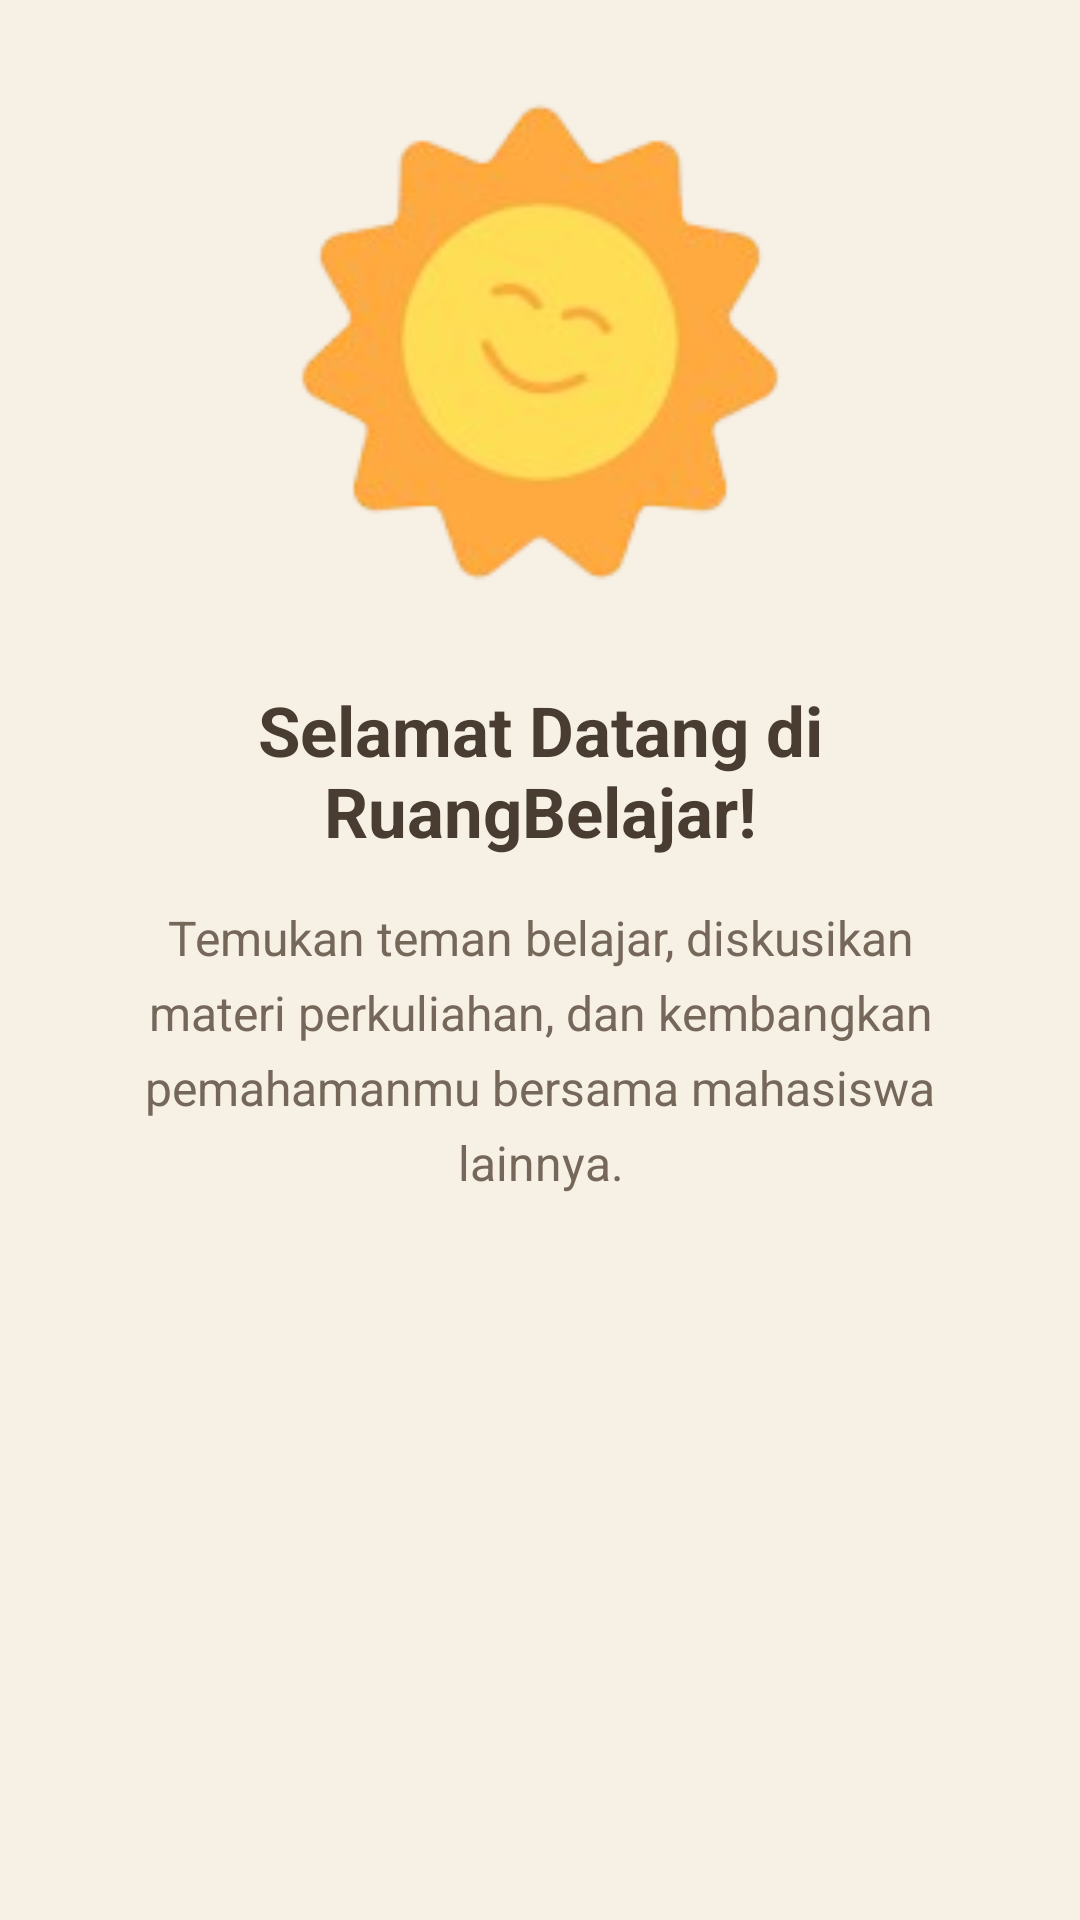

Produce the Android XML layout that renders to this screen, including the resource entries it uses.
<!-- AndroidManifest.xml: application theme Theme.Wawa_tia -->
<!-- res/layout/fragment_tutorial1.xml -->
<?xml version="1.0" encoding="utf-8"?>
<androidx.constraintlayout.widget.ConstraintLayout
    xmlns:android="http://schemas.android.com/apk/res/android"
    xmlns:app="http://schemas.android.com/apk/res-auto"
    android:layout_width="match_parent"
    android:layout_height="match_parent"
    android:background="#F7F0E5"
    android:padding="24dp">

    <ImageView
        android:id="@+id/imgTutorial1"
        android:layout_width="220dp"
        android:layout_height="180dp"
        android:src="@drawable/sunnieuser"
        android:scaleType="fitCenter"
        android:contentDescription="Ilustrasi belajar"
        app:layout_constraintTop_toTopOf="parent"
        app:layout_constraintStart_toStartOf="parent"
        app:layout_constraintEnd_toEndOf="parent"
        app:layout_constraintVertical_bias="0.25"
        app:layout_constraintBottom_toTopOf="@id/tvTutorialTitle1" />

    <TextView
        android:id="@+id/tvTutorialTitle1"
        android:layout_width="match_parent"
        android:layout_height="wrap_content"
        android:text="Selamat Datang di RuangBelajar!"
        android:textColor="#493D32"
        android:textSize="23sp"
        android:textStyle="bold"
        android:gravity="center"
        android:layout_marginTop="24dp"
        app:layout_constraintTop_toBottomOf="@id/imgTutorial1" />

    <TextView
        android:id="@+id/tvTutorialDescription1"
        android:layout_width="match_parent"
        android:layout_height="wrap_content"
        android:text="Temukan teman belajar, diskusikan materi perkuliahan, dan kembangkan pemahamanmu bersama mahasiswa lainnya."
        android:textColor="#75685B"
        android:textSize="16sp"
        android:gravity="center"
        android:lineSpacingExtra="6dp"
        android:layout_marginTop="16dp"
        app:layout_constraintTop_toBottomOf="@id/tvTutorialTitle1" />

</androidx.constraintlayout.widget.ConstraintLayout>
<!-- resources referenced by this layout -->
<resources>
  <!-- drawable sunnieuser: png bitmap (drawable, 23589 bytes) -->
  <style name="Theme.Wawa_tia" parent="Base.Theme.Wawa_tia" />
  <style name="Base.Theme.Wawa_tia" parent="Theme.Material3.DayNight.NoActionBar">
          
          
      </style>
</resources>
